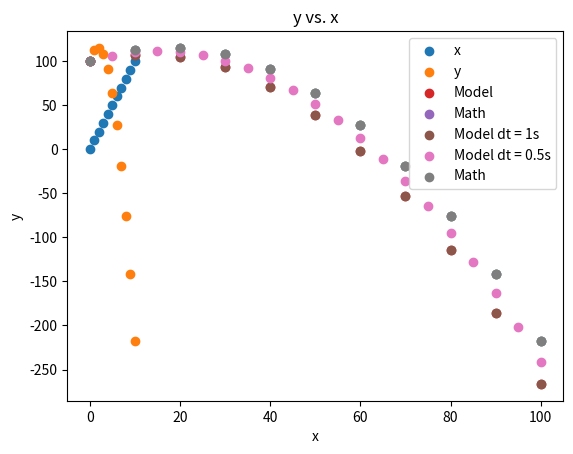

This chart was generated by the following Python code:
import numpy as np
import math
import matplotlib.pyplot as plt

x0 = 0
y0 = 100
v0 = 20
angle = 60
ax = 0
ay = -9.81
t = 0

vx0 = v0 * np.cos((angle / 360) * 2 * np.pi)
vy0 = v0 * np.sin((angle / 360) * 2 * np.pi)
print(vx0)
print(vy0)


# Create the arrays to store the x and y locations from our functions
saved_x = [x0]
saved_y = [y0]
saved_t = [0]

t = 1  # Here we set t = 1, the arrays saved_x etc already have the data point when t = 0

# This while will run over and over until t is greater than 10 (from 0 - 10: 11 steps).
while t <= 10:
  saved_x.append(x0 + vx0 * t + 0.5 * ax * t ** 2)
  saved_y.append(y0 + vy0 * t + 0.5 * ay * t ** 2)
  saved_t.append(t)

  t = t + 1

scatter_plot = plt.scatter(saved_t, saved_x, label = 'x')
scatter_plot = plt.scatter(saved_t, saved_y, label = 'y')
plt.title('x And y vs. Time')
plt.xlabel('Time')
plt.ylabel('x and y ')
plt.legend()
plt.show()

scatter_plot = plt.scatter(saved_x, saved_y)
plt.title('y vs x')
plt.xlabel('x')
plt.ylabel('y')
plt.show()

# Create the arrays to store the x and y locations from our functions
x_sim = x0
y_sim = y0
t_sim = 0

# we will continue to use the same velocity and acceleration as our prior calcuation

saved_x_sim = [x0]
saved_y_sim = [y0]
saved_t_sim = [0]

t = 0 # Here we reset t = 0

#We create a time interval (dt) for calculating the change in location during each pass of the loop

dt = 1

#Reset all variables to initial values
x = x0
y = y0
vx = vx0
vy = vy0

t = 1  # set t = 1 since we already our data in the saved array when t = 0
#This while will run over and over until t is greater than 10 (from 0 - 10: 10 steps).
while t <= 10:

# during each time interval, the object will move at the velocity it has at the beginning of that interval.

# First we need to adjust the velocity
  vy = vy + ay * dt
  x = x + vx * dt
  y = y + vy * dt

  saved_x_sim.append(x)
  saved_y_sim.append(y)
  saved_t_sim.append(t)


  t = t + dt


scatter_plot = plt.scatter(saved_x_sim, saved_y_sim, label = 'Model')
scatter_plot = plt.scatter(saved_x, saved_y, label = "Math")
plt.title('y vs. x')
plt.xlabel('x')
plt.ylabel('y')
plt.legend()
plt.show()

# Create the arrays to store the x and y locations from our functions
x_sim2 = x0
y_sim2 = y0
t_sim2 = 0

# we will continue to use the same velocity and acceleration as our prior calcuation

saved_x_sim2 = [x0]
saved_y_sim2 = [y0]
saved_t_sim2 = [0]

t = 0 # Here we reset t = 0

#Adjust dt here

dt = .5

#Reset all variables to initial values
x = x0
y = y0
vx = vx0
vy = vy0

t = 0.5  # set t = 0.5 since we already our data in the saved array when t = 0
#This while will run over and over until t is greater than 10 (from 0 - 10: 11 steps).
while t <= 10:

# during each time interval, the object will move at the velocity it has at the beginning of that interval.

# First we need to adjust the velocity
  vy = vy + ay * dt
  x = x + vx * dt
  y = y + vy * dt

  saved_x_sim2.append(x)
  saved_y_sim2.append(y)
  saved_t_sim2.append(t)


  t = t + dt


scatter_plot = plt.scatter(saved_x_sim, saved_y_sim, label = 'Model dt = 1s')
scatter_plot = plt.scatter(saved_x_sim2, saved_y_sim2, label = 'Model dt = 0.5s')
scatter_plot = plt.scatter(saved_x, saved_y, label = "Math")
plt.title('y vs. x')
plt.xlabel('x')
plt.ylabel('y')
plt.legend()
plt.show()